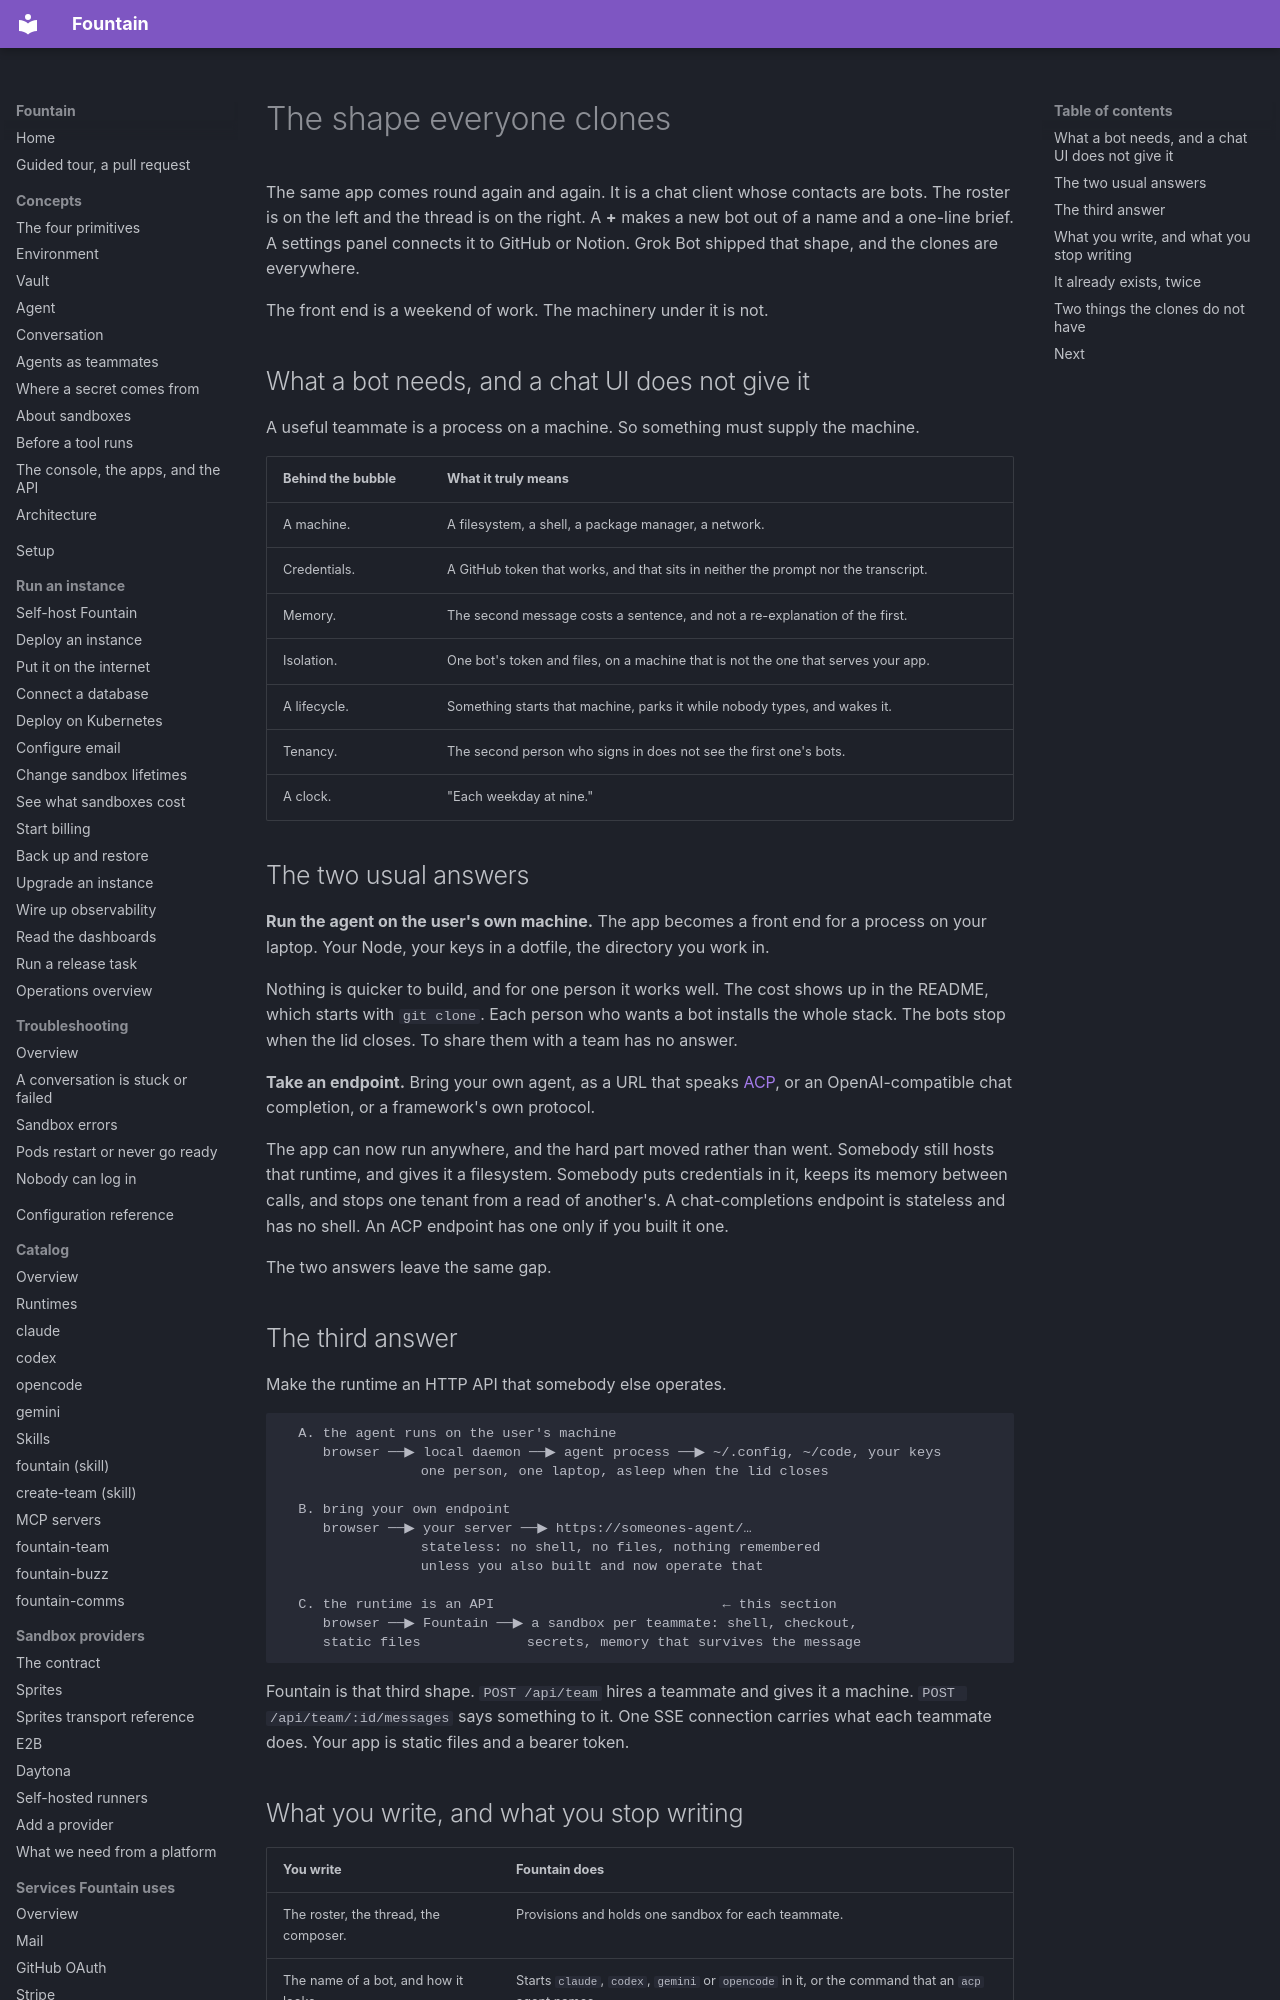

repository: BinaryBourbon/fountain · page: build/index.html · generator: mkdocs

# The shape everyone clones

The same app comes round again and again. It is a chat client whose contacts
are bots. The roster is on the left and the thread is on the right. A **+**
makes a new bot out of a name and a one-line brief. A settings panel connects it to
GitHub or Notion. Grok Bot shipped that shape, and the clones are everywhere.

The front end is a weekend of work. The machinery under it is not.

## What a bot needs, and a chat UI does not give it

A useful teammate is a process on a machine. So something must supply the
machine.

| Behind the bubble | What it truly means |
|---|---|
| A machine. | A filesystem, a shell, a package manager, a network. |
| Credentials. | A GitHub token that works, and that sits in neither the prompt nor the transcript. |
| Memory. | The second message costs a sentence, and not a re-explanation of the first. |
| Isolation. | One bot's token and files, on a machine that is not the one that serves your app. |
| A lifecycle. | Something starts that machine, parks it while nobody types, and wakes it. |
| Tenancy. | The second person who signs in does not see the first one's bots. |
| A clock. | "Each weekday at nine." |

## The two usual answers

**Run the agent on the user's own machine.** The app becomes a front end for a
process on your laptop. Your Node, your keys in a dotfile, the directory you
work in.

Nothing is quicker to build, and for one person it works well. The cost shows
up in the README, which starts with `git clone`. Each person who wants a bot
installs the whole stack. The bots stop when the lid closes. To share them with
a team has no answer.

**Take an endpoint.** Bring your own agent, as a URL that speaks
[ACP](../integrations/acp.md), or an OpenAI-compatible chat completion, or a
framework's own protocol.

The app can now run anywhere, and the hard part moved rather than went.
Somebody still hosts that runtime, and gives it a filesystem. Somebody puts
credentials in it, keeps its memory between calls, and stops one tenant from
a read of another's. A chat-completions endpoint is stateless and has no shell. An ACP
endpoint has one only if you built it one.

The two answers leave the same gap.

## The third answer

Make the runtime an HTTP API that somebody else operates.

```
  A. the agent runs on the user's machine
     browser ──▶ local daemon ──▶ agent process ──▶ ~/.config, ~/code, your keys
                 one person, one laptop, asleep when the lid closes

  B. bring your own endpoint
     browser ──▶ your server ──▶ https://someones-agent/…
                 stateless: no shell, no files, nothing remembered
                 unless you also built and now operate that

  C. the runtime is an API                            ← this section
     browser ──▶ Fountain ──▶ a sandbox per teammate: shell, checkout,
     static files             secrets, memory that survives the message
```

Fountain is that third shape. `POST /api/team` hires a teammate and gives it a
machine. `POST /api/team/:id/messages` says something to it. One SSE
connection carries what each teammate does. Your app is static files and a
bearer token.
